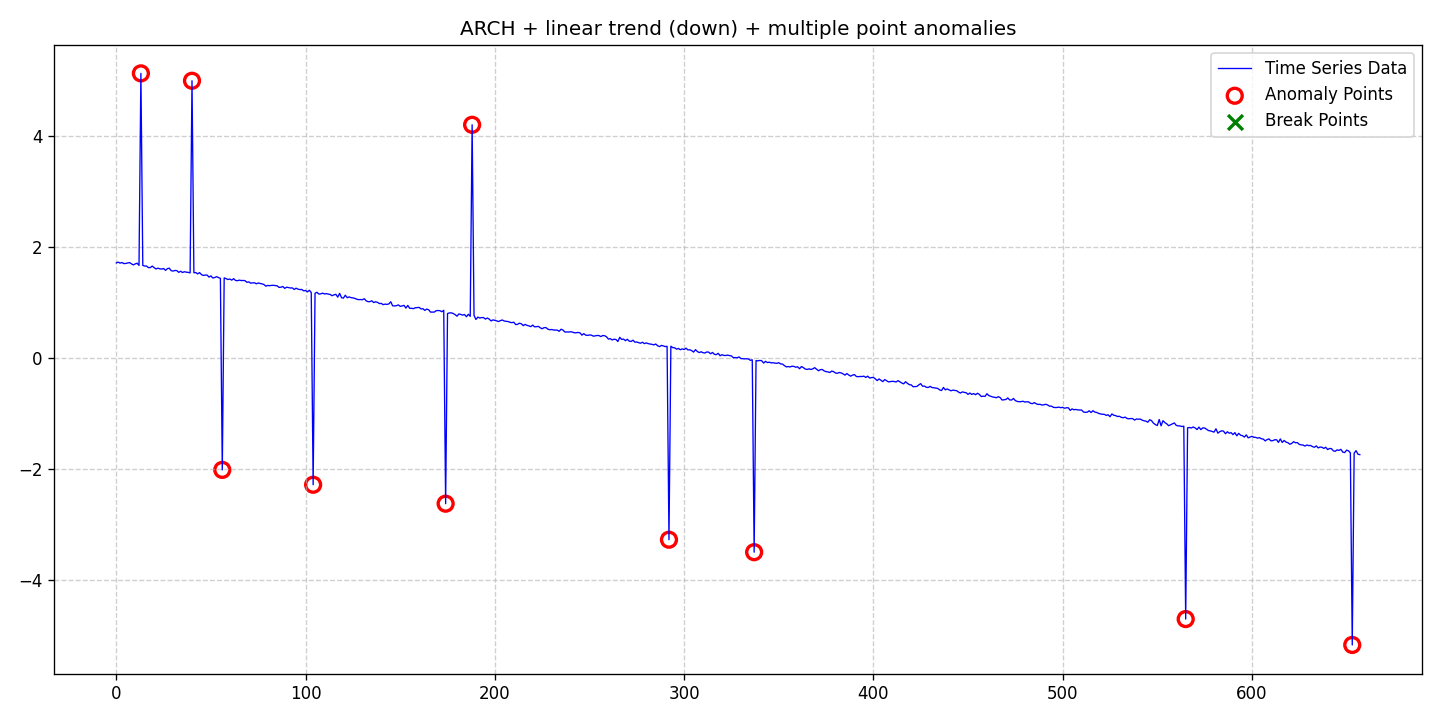

The table this chart was drawn from, first rows:
date, data, stationary, det_lin_up, det_lin_down, det_quad, det_cubic, det_exp, det_damped, stoc_trend, volatility, single_seas, multiple_seas, point_anom_single, point_anom_multi, collect_anom, context_anom, mean_shift, var_shift, trend_shift, point_anom_count, point_anom_location, point_anom_point, collect_anom_count
2020-01-01, 1.708, 0, 0, 1, 0, 0, 0, 0, 0, 1, 0, 0, 0, 1, 0, 0, 0, 0, 0, 10, [13, 40, 56, 104, 174, 188, 292, 337, 56…, [13, 40, 56, 104, 174, 188, 292, 337, 56…, 0
2020-01-02, 1.722, 0, 0, 1, 0, 0, 0, 0, 0, 1, 0, 0, 0, 1, 0, 0, 0, 0, 0, 10, [13, 40, 56, 104, 174, 188, 292, 337, 56…, [13, 40, 56, 104, 174, 188, 292, 337, 56…, 0
2020-01-03, 1.704, 0, 0, 1, 0, 0, 0, 0, 0, 1, 0, 0, 0, 1, 0, 0, 0, 0, 0, 10, [13, 40, 56, 104, 174, 188, 292, 337, 56…, [13, 40, 56, 104, 174, 188, 292, 337, 56…, 0
2020-01-04, 1.715, 0, 0, 1, 0, 0, 0, 0, 0, 1, 0, 0, 0, 1, 0, 0, 0, 0, 0, 10, [13, 40, 56, 104, 174, 188, 292, 337, 56…, [13, 40, 56, 104, 174, 188, 292, 337, 56…, 0
2020-01-05, 1.695, 0, 0, 1, 0, 0, 0, 0, 0, 1, 0, 0, 0, 1, 0, 0, 0, 0, 0, 10, [13, 40, 56, 104, 174, 188, 292, 337, 56…, [13, 40, 56, 104, 174, 188, 292, 337, 56…, 0
2020-01-06, 1.698, 0, 0, 1, 0, 0, 0, 0, 0, 1, 0, 0, 0, 1, 0, 0, 0, 0, 0, 10, [13, 40, 56, 104, 174, 188, 292, 337, 56…, [13, 40, 56, 104, 174, 188, 292, 337, 56…, 0
2020-01-07, 1.707, 0, 0, 1, 0, 0, 0, 0, 0, 1, 0, 0, 0, 1, 0, 0, 0, 0, 0, 10, [13, 40, 56, 104, 174, 188, 292, 337, 56…, [13, 40, 56, 104, 174, 188, 292, 337, 56…, 0
2020-01-08, 1.713, 0, 0, 1, 0, 0, 0, 0, 0, 1, 0, 0, 0, 1, 0, 0, 0, 0, 0, 10, [13, 40, 56, 104, 174, 188, 292, 337, 56…, [13, 40, 56, 104, 174, 188, 292, 337, 56…, 0
2020-01-09, 1.69, 0, 0, 1, 0, 0, 0, 0, 0, 1, 0, 0, 0, 1, 0, 0, 0, 0, 0, 10, [13, 40, 56, 104, 174, 188, 292, 337, 56…, [13, 40, 56, 104, 174, 188, 292, 337, 56…, 0
2020-01-10, 1.672, 0, 0, 1, 0, 0, 0, 0, 0, 1, 0, 0, 0, 1, 0, 0, 0, 0, 0, 10, [13, 40, 56, 104, 174, 188, 292, 337, 56…, [13, 40, 56, 104, 174, 188, 292, 337, 56…, 0
2020-01-11, 1.69, 0, 0, 1, 0, 0, 0, 0, 0, 1, 0, 0, 0, 1, 0, 0, 0, 0, 0, 10, [13, 40, 56, 104, 174, 188, 292, 337, 56…, [13, 40, 56, 104, 174, 188, 292, 337, 56…, 0
2020-01-12, 1.702, 0, 0, 1, 0, 0, 0, 0, 0, 1, 0, 0, 0, 1, 0, 0, 0, 0, 0, 10, [13, 40, 56, 104, 174, 188, 292, 337, 56…, [13, 40, 56, 104, 174, 188, 292, 337, 56…, 0
2020-01-13, 1.663, 0, 0, 1, 0, 0, 0, 0, 0, 1, 0, 0, 0, 1, 0, 0, 0, 0, 0, 10, [13, 40, 56, 104, 174, 188, 292, 337, 56…, [13, 40, 56, 104, 174, 188, 292, 337, 56…, 0
2020-01-14, 5.123, 0, 0, 1, 0, 0, 0, 0, 0, 1, 0, 0, 0, 1, 0, 0, 0, 0, 0, 10, [13, 40, 56, 104, 174, 188, 292, 337, 56…, [13, 40, 56, 104, 174, 188, 292, 337, 56…, 0
2020-01-15, 1.662, 0, 0, 1, 0, 0, 0, 0, 0, 1, 0, 0, 0, 1, 0, 0, 0, 0, 0, 10, [13, 40, 56, 104, 174, 188, 292, 337, 56…, [13, 40, 56, 104, 174, 188, 292, 337, 56…, 0
2020-01-16, 1.652, 0, 0, 1, 0, 0, 0, 0, 0, 1, 0, 0, 0, 1, 0, 0, 0, 0, 0, 10, [13, 40, 56, 104, 174, 188, 292, 337, 56…, [13, 40, 56, 104, 174, 188, 292, 337, 56…, 0
2020-01-17, 1.651, 0, 0, 1, 0, 0, 0, 0, 0, 1, 0, 0, 0, 1, 0, 0, 0, 0, 0, 10, [13, 40, 56, 104, 174, 188, 292, 337, 56…, [13, 40, 56, 104, 174, 188, 292, 337, 56…, 0
2020-01-18, 1.622, 0, 0, 1, 0, 0, 0, 0, 0, 1, 0, 0, 0, 1, 0, 0, 0, 0, 0, 10, [13, 40, 56, 104, 174, 188, 292, 337, 56…, [13, 40, 56, 104, 174, 188, 292, 337, 56…, 0
2020-01-19, 1.624, 0, 0, 1, 0, 0, 0, 0, 0, 1, 0, 0, 0, 1, 0, 0, 0, 0, 0, 10, [13, 40, 56, 104, 174, 188, 292, 337, 56…, [13, 40, 56, 104, 174, 188, 292, 337, 56…, 0
2020-01-20, 1.651, 0, 0, 1, 0, 0, 0, 0, 0, 1, 0, 0, 0, 1, 0, 0, 0, 0, 0, 10, [13, 40, 56, 104, 174, 188, 292, 337, 56…, [13, 40, 56, 104, 174, 188, 292, 337, 56…, 0
2020-01-21, 1.622, 0, 0, 1, 0, 0, 0, 0, 0, 1, 0, 0, 0, 1, 0, 0, 0, 0, 0, 10, [13, 40, 56, 104, 174, 188, 292, 337, 56…, [13, 40, 56, 104, 174, 188, 292, 337, 56…, 0
2020-01-22, 1.599, 0, 0, 1, 0, 0, 0, 0, 0, 1, 0, 0, 0, 1, 0, 0, 0, 0, 0, 10, [13, 40, 56, 104, 174, 188, 292, 337, 56…, [13, 40, 56, 104, 174, 188, 292, 337, 56…, 0
2020-01-23, 1.613, 0, 0, 1, 0, 0, 0, 0, 0, 1, 0, 0, 0, 1, 0, 0, 0, 0, 0, 10, [13, 40, 56, 104, 174, 188, 292, 337, 56…, [13, 40, 56, 104, 174, 188, 292, 337, 56…, 0
2020-01-24, 1.601, 0, 0, 1, 0, 0, 0, 0, 0, 1, 0, 0, 0, 1, 0, 0, 0, 0, 0, 10, [13, 40, 56, 104, 174, 188, 292, 337, 56…, [13, 40, 56, 104, 174, 188, 292, 337, 56…, 0
2020-01-25, 1.597, 0, 0, 1, 0, 0, 0, 0, 0, 1, 0, 0, 0, 1, 0, 0, 0, 0, 0, 10, [13, 40, 56, 104, 174, 188, 292, 337, 56…, [13, 40, 56, 104, 174, 188, 292, 337, 56…, 0
2020-01-26, 1.607, 0, 0, 1, 0, 0, 0, 0, 0, 1, 0, 0, 0, 1, 0, 0, 0, 0, 0, 10, [13, 40, 56, 104, 174, 188, 292, 337, 56…, [13, 40, 56, 104, 174, 188, 292, 337, 56…, 0
2020-01-27, 1.573, 0, 0, 1, 0, 0, 0, 0, 0, 1, 0, 0, 0, 1, 0, 0, 0, 0, 0, 10, [13, 40, 56, 104, 174, 188, 292, 337, 56…, [13, 40, 56, 104, 174, 188, 292, 337, 56…, 0
2020-01-28, 1.605, 0, 0, 1, 0, 0, 0, 0, 0, 1, 0, 0, 0, 1, 0, 0, 0, 0, 0, 10, [13, 40, 56, 104, 174, 188, 292, 337, 56…, [13, 40, 56, 104, 174, 188, 292, 337, 56…, 0
2020-01-29, 1.613, 0, 0, 1, 0, 0, 0, 0, 0, 1, 0, 0, 0, 1, 0, 0, 0, 0, 0, 10, [13, 40, 56, 104, 174, 188, 292, 337, 56…, [13, 40, 56, 104, 174, 188, 292, 337, 56…, 0
2020-01-30, 1.568, 0, 0, 1, 0, 0, 0, 0, 0, 1, 0, 0, 0, 1, 0, 0, 0, 0, 0, 10, [13, 40, 56, 104, 174, 188, 292, 337, 56…, [13, 40, 56, 104, 174, 188, 292, 337, 56…, 0
2020-01-31, 1.561, 0, 0, 1, 0, 0, 0, 0, 0, 1, 0, 0, 0, 1, 0, 0, 0, 0, 0, 10, [13, 40, 56, 104, 174, 188, 292, 337, 56…, [13, 40, 56, 104, 174, 188, 292, 337, 56…, 0
2020-02-01, 1.571, 0, 0, 1, 0, 0, 0, 0, 0, 1, 0, 0, 0, 1, 0, 0, 0, 0, 0, 10, [13, 40, 56, 104, 174, 188, 292, 337, 56…, [13, 40, 56, 104, 174, 188, 292, 337, 56…, 0
2020-02-02, 1.569, 0, 0, 1, 0, 0, 0, 0, 0, 1, 0, 0, 0, 1, 0, 0, 0, 0, 0, 10, [13, 40, 56, 104, 174, 188, 292, 337, 56…, [13, 40, 56, 104, 174, 188, 292, 337, 56…, 0
2020-02-03, 1.538, 0, 0, 1, 0, 0, 0, 0, 0, 1, 0, 0, 0, 1, 0, 0, 0, 0, 0, 10, [13, 40, 56, 104, 174, 188, 292, 337, 56…, [13, 40, 56, 104, 174, 188, 292, 337, 56…, 0
2020-02-04, 1.557, 0, 0, 1, 0, 0, 0, 0, 0, 1, 0, 0, 0, 1, 0, 0, 0, 0, 0, 10, [13, 40, 56, 104, 174, 188, 292, 337, 56…, [13, 40, 56, 104, 174, 188, 292, 337, 56…, 0
2020-02-05, 1.535, 0, 0, 1, 0, 0, 0, 0, 0, 1, 0, 0, 0, 1, 0, 0, 0, 0, 0, 10, [13, 40, 56, 104, 174, 188, 292, 337, 56…, [13, 40, 56, 104, 174, 188, 292, 337, 56…, 0
2020-02-06, 1.549, 0, 0, 1, 0, 0, 0, 0, 0, 1, 0, 0, 0, 1, 0, 0, 0, 0, 0, 10, [13, 40, 56, 104, 174, 188, 292, 337, 56…, [13, 40, 56, 104, 174, 188, 292, 337, 56…, 0
2020-02-07, 1.541, 0, 0, 1, 0, 0, 0, 0, 0, 1, 0, 0, 0, 1, 0, 0, 0, 0, 0, 10, [13, 40, 56, 104, 174, 188, 292, 337, 56…, [13, 40, 56, 104, 174, 188, 292, 337, 56…, 0
2020-02-08, 1.537, 0, 0, 1, 0, 0, 0, 0, 0, 1, 0, 0, 0, 1, 0, 0, 0, 0, 0, 10, [13, 40, 56, 104, 174, 188, 292, 337, 56…, [13, 40, 56, 104, 174, 188, 292, 337, 56…, 0
2020-02-09, 1.528, 0, 0, 1, 0, 0, 0, 0, 0, 1, 0, 0, 0, 1, 0, 0, 0, 0, 0, 10, [13, 40, 56, 104, 174, 188, 292, 337, 56…, [13, 40, 56, 104, 174, 188, 292, 337, 56…, 0
2020-02-10, 4.99, 0, 0, 1, 0, 0, 0, 0, 0, 1, 0, 0, 0, 1, 0, 0, 0, 0, 0, 10, [13, 40, 56, 104, 174, 188, 292, 337, 56…, [13, 40, 56, 104, 174, 188, 292, 337, 56…, 0
2020-02-11, 1.531, 0, 0, 1, 0, 0, 0, 0, 0, 1, 0, 0, 0, 1, 0, 0, 0, 0, 0, 10, [13, 40, 56, 104, 174, 188, 292, 337, 56…, [13, 40, 56, 104, 174, 188, 292, 337, 56…, 0
2020-02-12, 1.534, 0, 0, 1, 0, 0, 0, 0, 0, 1, 0, 0, 0, 1, 0, 0, 0, 0, 0, 10, [13, 40, 56, 104, 174, 188, 292, 337, 56…, [13, 40, 56, 104, 174, 188, 292, 337, 56…, 0
2020-02-13, 1.51, 0, 0, 1, 0, 0, 0, 0, 0, 1, 0, 0, 0, 1, 0, 0, 0, 0, 0, 10, [13, 40, 56, 104, 174, 188, 292, 337, 56…, [13, 40, 56, 104, 174, 188, 292, 337, 56…, 0
2020-02-14, 1.533, 0, 0, 1, 0, 0, 0, 0, 0, 1, 0, 0, 0, 1, 0, 0, 0, 0, 0, 10, [13, 40, 56, 104, 174, 188, 292, 337, 56…, [13, 40, 56, 104, 174, 188, 292, 337, 56…, 0
2020-02-15, 1.497, 0, 0, 1, 0, 0, 0, 0, 0, 1, 0, 0, 0, 1, 0, 0, 0, 0, 0, 10, [13, 40, 56, 104, 174, 188, 292, 337, 56…, [13, 40, 56, 104, 174, 188, 292, 337, 56…, 0
2020-02-16, 1.482, 0, 0, 1, 0, 0, 0, 0, 0, 1, 0, 0, 0, 1, 0, 0, 0, 0, 0, 10, [13, 40, 56, 104, 174, 188, 292, 337, 56…, [13, 40, 56, 104, 174, 188, 292, 337, 56…, 0
2020-02-17, 1.489, 0, 0, 1, 0, 0, 0, 0, 0, 1, 0, 0, 0, 1, 0, 0, 0, 0, 0, 10, [13, 40, 56, 104, 174, 188, 292, 337, 56…, [13, 40, 56, 104, 174, 188, 292, 337, 56…, 0
2020-02-18, 1.487, 0, 0, 1, 0, 0, 0, 0, 0, 1, 0, 0, 0, 1, 0, 0, 0, 0, 0, 10, [13, 40, 56, 104, 174, 188, 292, 337, 56…, [13, 40, 56, 104, 174, 188, 292, 337, 56…, 0
2020-02-19, 1.452, 0, 0, 1, 0, 0, 0, 0, 0, 1, 0, 0, 0, 1, 0, 0, 0, 0, 0, 10, [13, 40, 56, 104, 174, 188, 292, 337, 56…, [13, 40, 56, 104, 174, 188, 292, 337, 56…, 0
2020-02-20, 1.473, 0, 0, 1, 0, 0, 0, 0, 0, 1, 0, 0, 0, 1, 0, 0, 0, 0, 0, 10, [13, 40, 56, 104, 174, 188, 292, 337, 56…, [13, 40, 56, 104, 174, 188, 292, 337, 56…, 0
2020-02-21, 1.436, 0, 0, 1, 0, 0, 0, 0, 0, 1, 0, 0, 0, 1, 0, 0, 0, 0, 0, 10, [13, 40, 56, 104, 174, 188, 292, 337, 56…, [13, 40, 56, 104, 174, 188, 292, 337, 56…, 0
2020-02-22, 1.444, 0, 0, 1, 0, 0, 0, 0, 0, 1, 0, 0, 0, 1, 0, 0, 0, 0, 0, 10, [13, 40, 56, 104, 174, 188, 292, 337, 56…, [13, 40, 56, 104, 174, 188, 292, 337, 56…, 0
2020-02-23, 1.46, 0, 0, 1, 0, 0, 0, 0, 0, 1, 0, 0, 0, 1, 0, 0, 0, 0, 0, 10, [13, 40, 56, 104, 174, 188, 292, 337, 56…, [13, 40, 56, 104, 174, 188, 292, 337, 56…, 0
2020-02-24, 1.443, 0, 0, 1, 0, 0, 0, 0, 0, 1, 0, 0, 0, 1, 0, 0, 0, 0, 0, 10, [13, 40, 56, 104, 174, 188, 292, 337, 56…, [13, 40, 56, 104, 174, 188, 292, 337, 56…, 0
2020-02-25, 1.429, 0, 0, 1, 0, 0, 0, 0, 0, 1, 0, 0, 0, 1, 0, 0, 0, 0, 0, 10, [13, 40, 56, 104, 174, 188, 292, 337, 56…, [13, 40, 56, 104, 174, 188, 292, 337, 56…, 0
2020-02-26, -2.023, 0, 0, 1, 0, 0, 0, 0, 0, 1, 0, 0, 0, 1, 0, 0, 0, 0, 0, 10, [13, 40, 56, 104, 174, 188, 292, 337, 56…, [13, 40, 56, 104, 174, 188, 292, 337, 56…, 0
2020-02-27, 1.438, 0, 0, 1, 0, 0, 0, 0, 0, 1, 0, 0, 0, 1, 0, 0, 0, 0, 0, 10, [13, 40, 56, 104, 174, 188, 292, 337, 56…, [13, 40, 56, 104, 174, 188, 292, 337, 56…, 0
2020-02-28, 1.424, 0, 0, 1, 0, 0, 0, 0, 0, 1, 0, 0, 0, 1, 0, 0, 0, 0, 0, 10, [13, 40, 56, 104, 174, 188, 292, 337, 56…, [13, 40, 56, 104, 174, 188, 292, 337, 56…, 0
2020-02-29, 1.408, 0, 0, 1, 0, 0, 0, 0, 0, 1, 0, 0, 0, 1, 0, 0, 0, 0, 0, 10, [13, 40, 56, 104, 174, 188, 292, 337, 56…, [13, 40, 56, 104, 174, 188, 292, 337, 56…, 0
... 598 more rows
